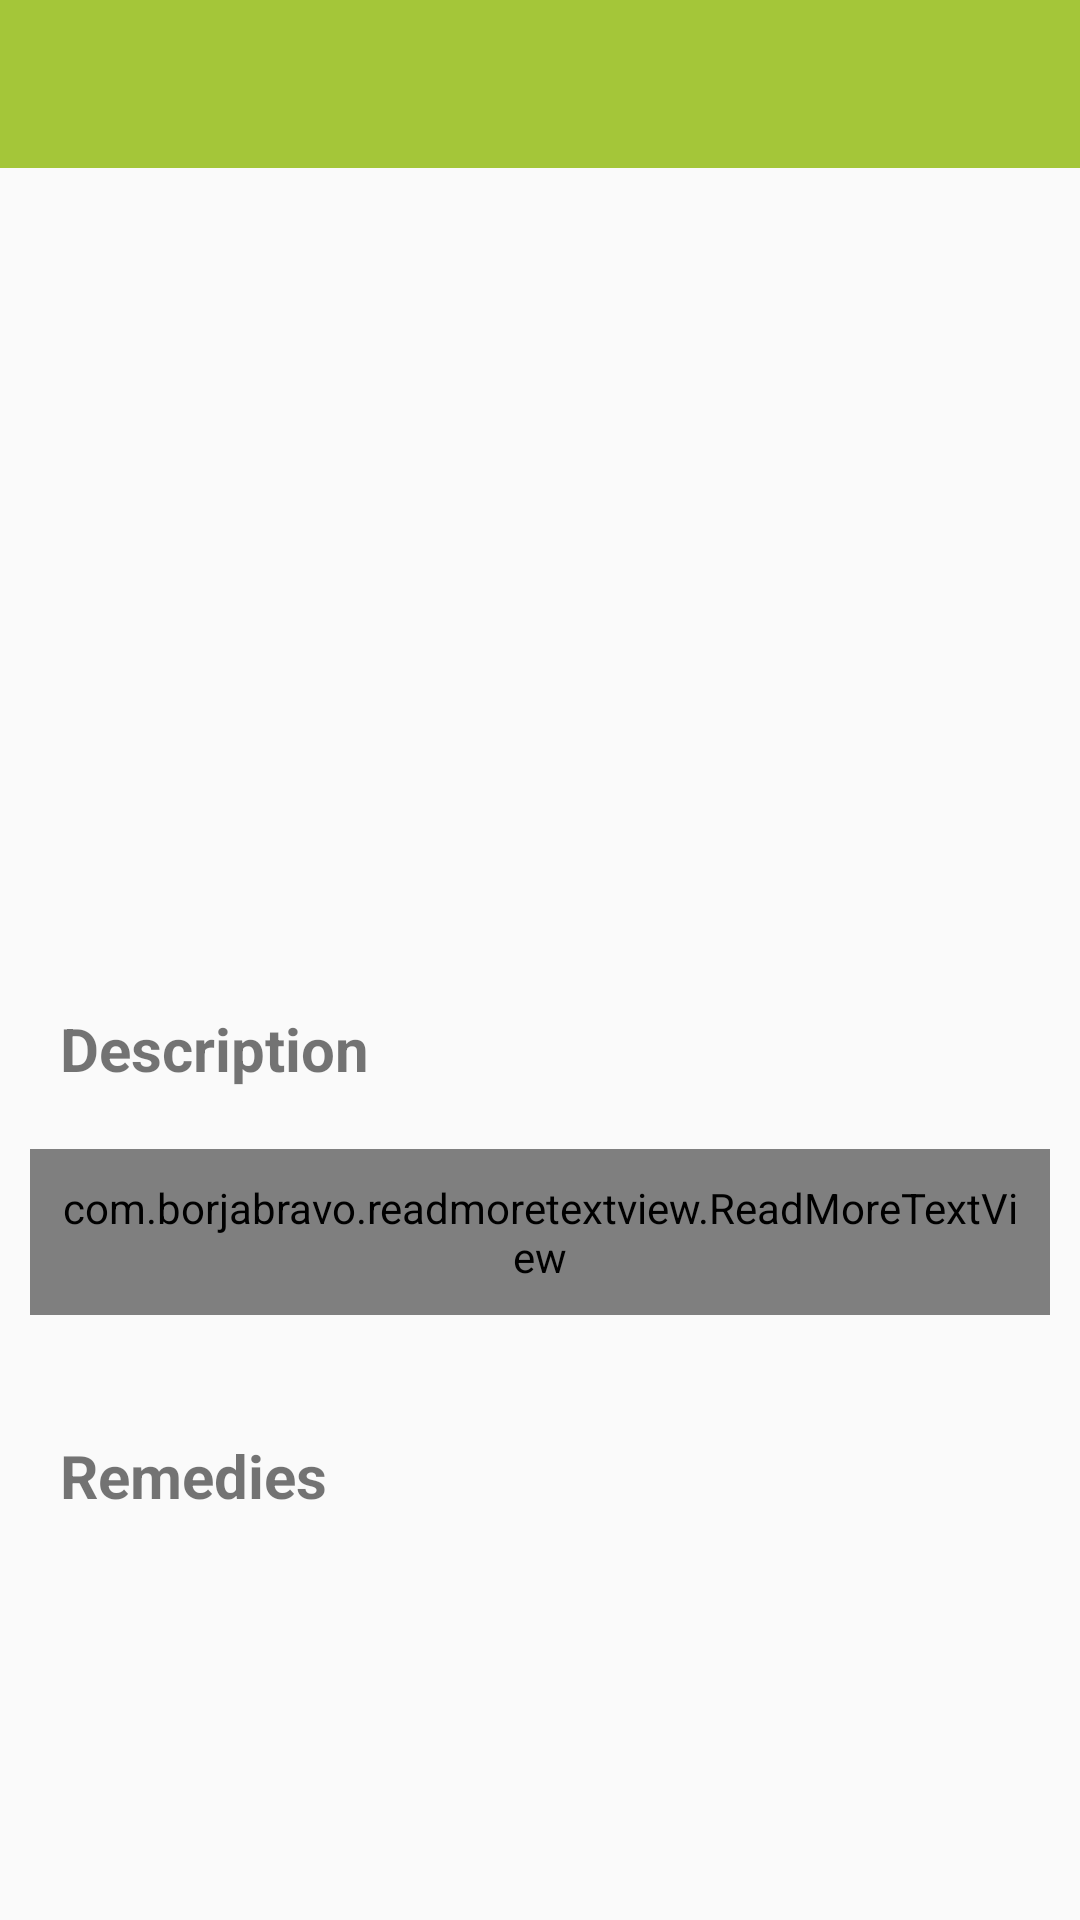

Android layout source for this screen:
<!-- AndroidManifest.xml: application theme AppTheme -->
<!-- res/layout/activity_crop_detection.xml -->
<?xml version="1.0" encoding="utf-8"?>
<LinearLayout xmlns:android="http://schemas.android.com/apk/res/android"
    xmlns:app="http://schemas.android.com/apk/res-auto"
    xmlns:tools="http://schemas.android.com/tools"
    android:orientation="vertical"
    android:layout_width="match_parent"
    android:layout_height="match_parent"
    tools:context=".CropDetection">
    <androidx.appcompat.widget.Toolbar
        android:id="@+id/toolbar1"
        android:layout_width="match_parent"
        android:textAlignment="gravity"
        android:layout_height="?attr/actionBarSize"
        android:background="@color/colorPrimary"
        />
    <LinearLayout android:layout_height="match_parent"
        android:layout_width="match_parent"
        android:orientation="vertical">
        <ImageView
            android:layout_width="match_parent"
            android:layout_height="250dp"
            android:adjustViewBounds="true"
            android:scaleType="centerCrop"
            android:id="@+id/img1"
             />
        <LinearLayout android:layout_height="wrap_content"
            android:layout_width="wrap_content"
            android:orientation="vertical"
            android:layout_marginTop="10dp"
            android:layout_marginBottom="10dp"
            android:layout_marginLeft="10dp"
            android:layout_marginRight="10dp"
            android:background="@drawable/rectangleview">
        <TextView
            android:layout_marginTop="10dp"
            android:padding="10dp"
            android:id="@+id/textView1"
            android:layout_width="match_parent"
            android:layout_height="wrap_content"
            android:text="Description"
            android:textSize="20dp"
            android:textStyle="bold"/>
        <com.borjabravo.readmoretextview.ReadMoreTextView
            android:layout_marginTop="10dp"
            android:layout_width="match_parent"
            android:layout_height="wrap_content"
            android:padding="10dp"
            android:textColor="@color/title"
            android:textSize="20dp"
            app:trimCollapsedText="show less"
            app:trimExpandedText="show more"
            app:trimMode="trimModeLength"
            app:trimLength="100"
            android:id="@+id/txt1"
        />
        </LinearLayout>

        <LinearLayout android:layout_height="wrap_content"
            android:layout_width="wrap_content"
            android:orientation="vertical"
            android:layout_marginTop="10dp"
            android:layout_marginBottom="10dp"
            android:layout_marginLeft="10dp"
            android:layout_marginRight="10dp"
            android:background="@drawable/rectangleview">
        <TextView
            android:layout_marginTop="10dp"
            android:padding="10dp"
            android:id="@+id/textView2"
            android:layout_width="match_parent"
            android:layout_height="wrap_content"
            android:text="Remedies"
            android:textSize="20dp"
            android:textStyle="bold"/>

            <androidx.recyclerview.widget.RecyclerView
                android:id="@+id/recycler_view"
                android:layout_width="match_parent"
                android:layout_height="wrap_content"
                android:scrollbars="vertical" />
        </LinearLayout>
    </LinearLayout>




</LinearLayout>
<!-- resources referenced by this layout -->
<resources>
  <color name="colorPrimary">#a4c639	</color>
  <color name="title">#222222</color>
  <style name="AppTheme" parent="Theme.AppCompat.Light.DarkActionBar">
          
          <item name="colorPrimary">@color/colorPrimary</item>
          <item name="colorPrimaryDark">@color/colorPrimaryDark</item>
          <item name="colorAccent">@color/colorAccent</item>
  
          <item name="windowActionBar">false</item>
          <item name="windowNoTitle">true</item>
  
      </style>
  <color name="colorPrimaryDark">#738b28</color>
  <color name="colorAccent">#f8fbf0</color>
</resources>
